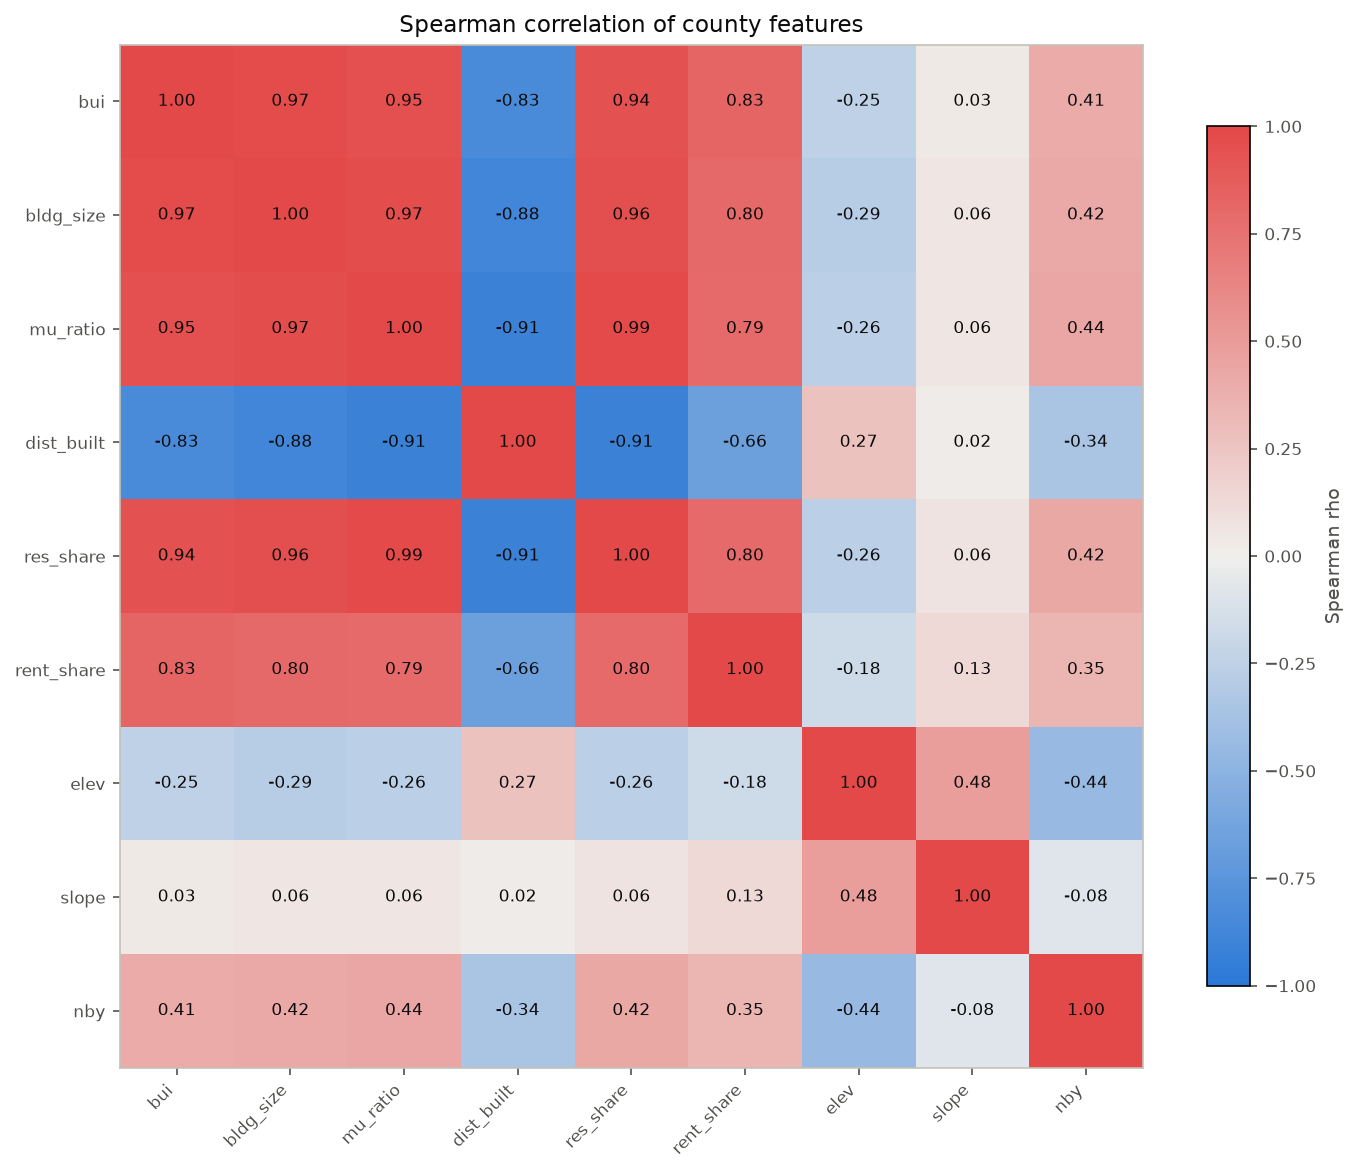

Data behind this chart, as committed beside it:
feature, bui, bldg_size, mu_ratio, dist_built, res_share, rent_share, elev, slope, nby
bui, 1.0, 0.9719, 0.9485, -0.8327, 0.9425, 0.8252, -0.2453, 0.0339, 0.4056
bldg_size, 0.9719, 1.0, 0.9666, -0.8774, 0.9568, 0.7986, -0.2871, 0.06027, 0.4178
mu_ratio, 0.9485, 0.9666, 1.0, -0.9082, 0.9855, 0.7911, -0.2621, 0.05987, 0.4367
dist_built, -0.8327, -0.8774, -0.9082, 1.0, -0.9085, -0.6576, 0.2692, 0.01572, -0.3448
res_share, 0.9425, 0.9568, 0.9855, -0.9085, 1.0, 0.7967, -0.2645, 0.0648, 0.423
rent_share, 0.8252, 0.7986, 0.7911, -0.6576, 0.7967, 1.0, -0.1773, 0.1277, 0.3454
elev, -0.2453, -0.2871, -0.2621, 0.2692, -0.2645, -0.1773, 1.0, 0.4769, -0.441
slope, 0.0339, 0.06027, 0.05987, 0.01572, 0.0648, 0.1277, 0.4769, 1.0, -0.08436
nby, 0.4056, 0.4178, 0.4367, -0.3448, 0.423, 0.3454, -0.441, -0.08436, 1.0
